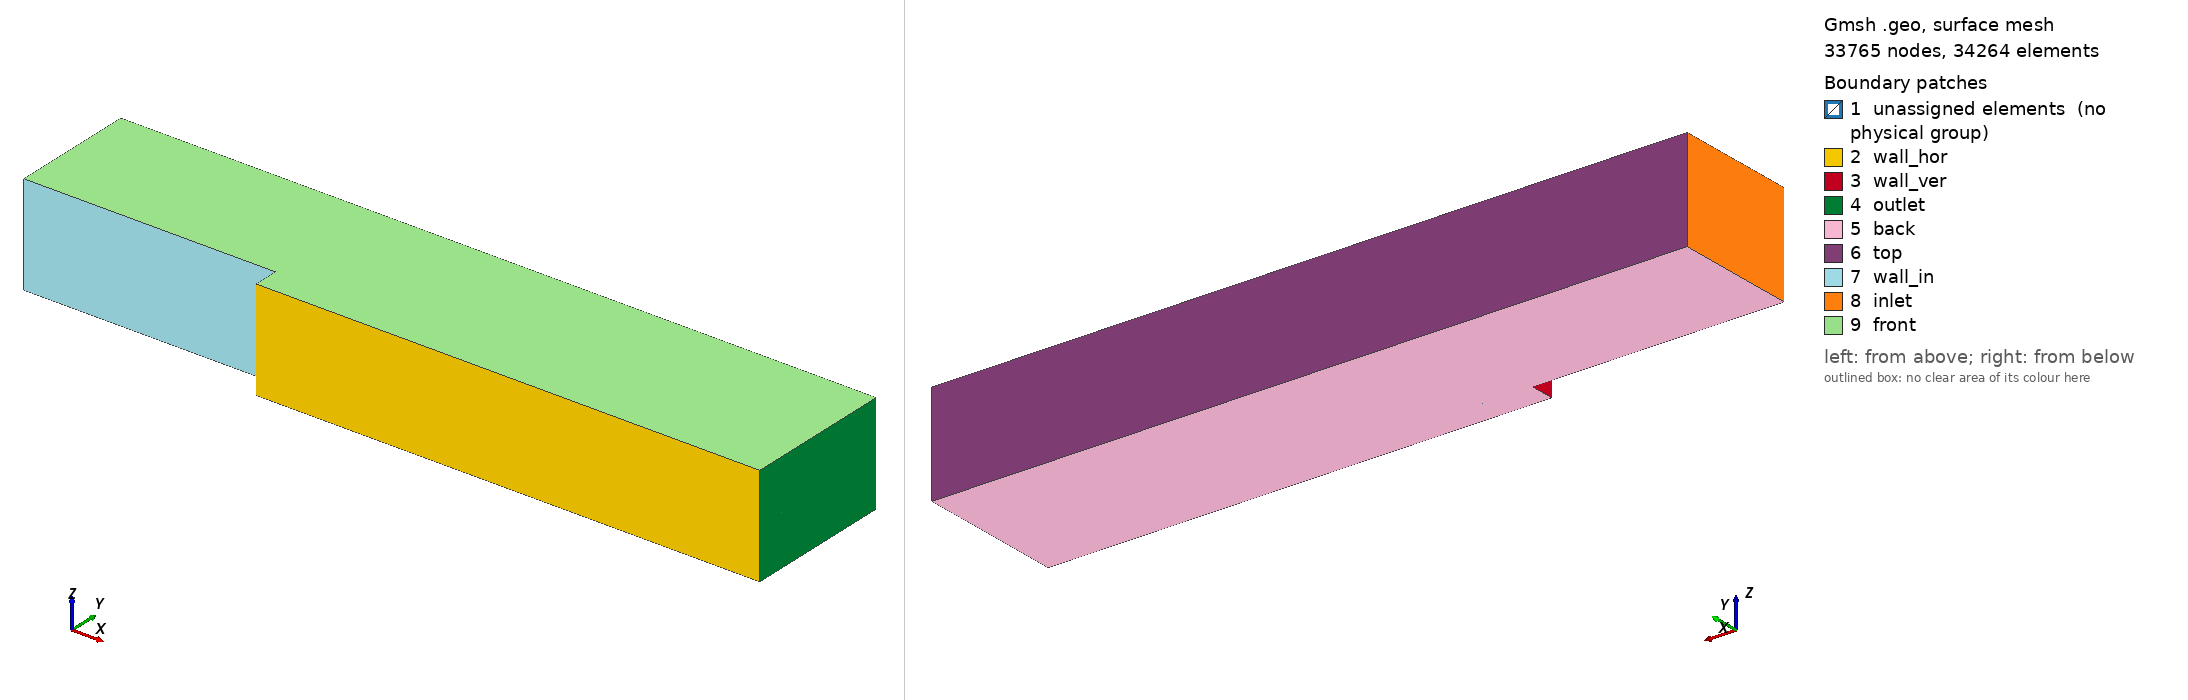

Gmsh geometry script, surface-meshed: 33765 nodes, 34264 surface elements. Boundary patches (legend numbers): 1 unassigned elements (no physical group), 2 wall_hor, 3 wall_ver, 4 outlet, 5 back, 6 top, 7 wall_in, 8 inlet, 9 front. Left view from above one corner, right view from below the opposite corner. Legend entries are the model's physical surfaces; 'unassigned elements' are surfaces in no physical group. The drawing asked Gmsh for element sizes between 1% and 20% of the model's largest extent; the script's own settings can give other sizes.

=== bfs.geo (drawn) ===
// Gmsh project created on Mon May 29 13:48:18 2023
SetFactory("OpenCASCADE");

// x is streamwise direction
// y is wall-normal direction
// z is spanwise direction
// origin at start of backward step midplane
// Important parameters
h = 0.0096;
Li = 10.*h;
Lx = 20.*h;
Ly = 5.*h;
Lz = 4.*h;
Nxi = 50;
Nx = 100;
Ny = 50;
Nz = 32;

Point(1) = {0, 0, 0};
Point(2) = {0, h, 0};
Point(3) = {Lx, h, 0};
Point(4) = {Lx, 0, 0};
Line(1) = {1, 2};
Line(2) = {2, 3};
Line(3) = {3, 4};
Line(4) = {4, 1};
Curve Loop(1) = {4, 1, 2, 3};
Plane Surface(1) = {1};

Point(5) = {0, h+Ly, 0};
Point(6) = {Lx, h+Ly, 0};
Line(5) = {2, 5};
Line(6) = {5, 6};
Line(7) = {6, 3};
Curve Loop(2) = {5, 6, 7, -2};
Plane Surface(2) = {2};
Point(7) = {-Li, h, 0};
Point(8) = {-Li, h+Ly, 0};
Line(8) = {2, 7};
Line(9) = {7, 8};
Line(10) = {8, 5};
Curve Loop(3) = {8, 9, 10, -5};
Plane Surface(3) = {3};

Transfinite Curve {-10, 8} = Nxi Using Progression 1.08;
Transfinite Curve {6, 2, -4} = Nx Using Progression 1.04;
Transfinite Curve {9, 5, -7} = Ny*0.5 Using Progression 1.2;
Transfinite Curve {1, 3} = Ny*0.5 Using Bump 0.2;

Transfinite Surface "*";
Recombine Surface "*";

Extrude {0, 0, -Lz*0.5} {
  Surface{1, 2, 3};
  Layers{Nz*0.5};
  Recombine;
}

Extrude {0, 0, Lz*0.5} {
  Surface{1, 2, 3};
  Layers{Nz*0.5};
  Recombine;
}

Physical Surface("inlet") = {27, 14};
Physical Surface("outlet") = {24, 11, 20, 7};
Physical Surface("wall_in") = {26, 13};
Physical Surface("wall_ver") = {18, 5};
Physical Surface("wall_hor") = {17, 4};
Physical Surface("top") = {28, 15, 23, 10};
Physical Surface("back") = {12, 16, 8};
Physical Surface("front") = {29, 21, 25};
// Physical Surface("midplane") = {1, 2, 3};
Physical Volume("internal") = {1, 2, 3, 4, 5, 6};
